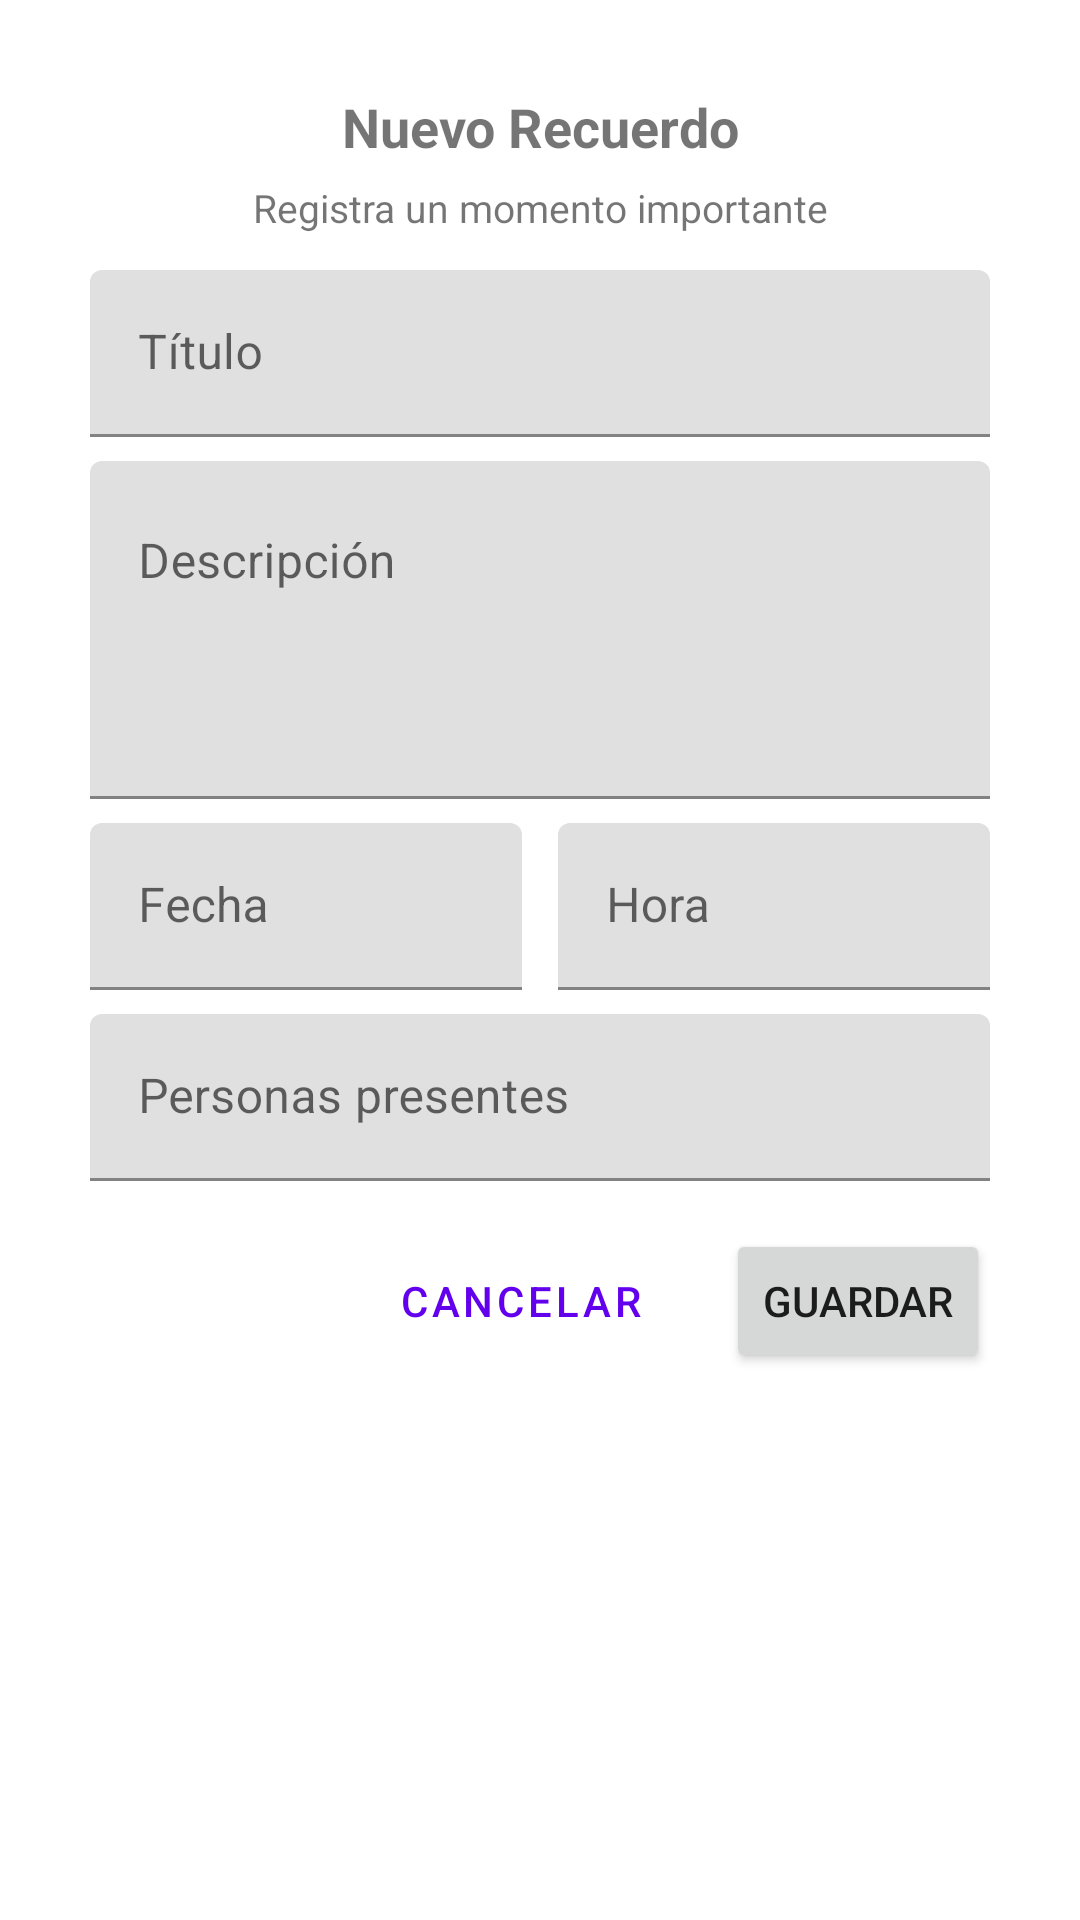

Here is an Android app screen rendered from its layout file. Give the layout XML and the strings, colors and styles it references.
<!-- AndroidManifest.xml: application theme Theme.AsistenteMemoria -->
<!-- res/layout/dialog_nuevo_recuerdo.xml -->
<?xml version="1.0" encoding="utf-8"?>
<LinearLayout xmlns:android="http://schemas.android.com/apk/res/android"
              android:layout_width="match_parent"
              android:layout_height="wrap_content"
              android:orientation="vertical"
              android:padding="30dp">

    <TextView
            android:id="@+id/textDialogTitle"
            android:layout_width="match_parent"
            android:layout_height="wrap_content"
            android:text="Nuevo Recuerdo"
            android:textSize="18sp"
            android:textStyle="bold"
            android:gravity="center" />

    <TextView
            android:id="@+id/textDialogSubtitle"
            android:layout_width="match_parent"
            android:layout_height="wrap_content"
            android:text="Registra un momento importante"
            android:textSize="13sp"
            android:gravity="center"
            android:layout_marginTop="6dp" />

    <com.google.android.material.textfield.TextInputLayout
            android:layout_width="match_parent"
            android:layout_height="wrap_content"
            android:layout_marginTop="12dp"
            android:hint="Título">

        <com.google.android.material.textfield.TextInputEditText
                android:id="@+id/editTitulo"
                android:layout_width="match_parent"
                android:layout_height="wrap_content"
                android:inputType="textCapSentences"
                android:maxLines="2" />
    </com.google.android.material.textfield.TextInputLayout>

    <com.google.android.material.textfield.TextInputLayout
            android:layout_width="match_parent"
            android:layout_height="wrap_content"
            android:hint="Descripción"
            android:layout_marginTop="8dp">

        <com.google.android.material.textfield.TextInputEditText
                android:id="@+id/editDescripcion"
                android:layout_width="match_parent"
                android:layout_height="wrap_content"
                android:inputType="textMultiLine"
                android:lines="4"
                android:gravity="top"/>
    </com.google.android.material.textfield.TextInputLayout>

    <LinearLayout
            android:layout_width="match_parent"
            android:layout_height="wrap_content"
            android:orientation="horizontal"
            android:layout_marginTop="8dp">

        <com.google.android.material.textfield.TextInputLayout
                android:layout_width="0dp"
                android:layout_height="wrap_content"
                android:layout_weight="1"
                android:hint="Fecha">

            <com.google.android.material.textfield.TextInputEditText
                    android:id="@+id/editFecha"
                    android:layout_width="match_parent"
                    android:layout_height="wrap_content"
                    android:inputType="date" />
        </com.google.android.material.textfield.TextInputLayout>

        <View
                android:layout_width="12dp"
                android:layout_height="0dp"/>

        <com.google.android.material.textfield.TextInputLayout
                android:layout_width="0dp"
                android:layout_height="wrap_content"
                android:layout_weight="1"
                android:hint="Hora">

            <com.google.android.material.textfield.TextInputEditText
                    android:id="@+id/editHora"
                    android:layout_width="match_parent"
                    android:layout_height="wrap_content"
                    android:inputType="time" />
        </com.google.android.material.textfield.TextInputLayout>
    </LinearLayout>


    <com.google.android.material.textfield.TextInputLayout
            android:layout_width="match_parent"
            android:layout_height="wrap_content"
            android:hint="Personas presentes"
            android:layout_marginTop="8dp">

        <com.google.android.material.textfield.TextInputEditText
                android:id="@+id/editPersonas"
                android:layout_width="match_parent"
                android:layout_height="wrap_content"
                android:inputType="textPersonName" />
    </com.google.android.material.textfield.TextInputLayout>

    <LinearLayout
            android:layout_width="match_parent"
            android:layout_height="wrap_content"
            android:orientation="horizontal"
            android:gravity="end"
            android:layout_marginTop="16dp">

        <Button
                android:id="@+id/buttonCancelar"
                android:layout_width="wrap_content"
                android:layout_height="wrap_content"
                android:text="Cancelar"
                style="?attr/materialButtonOutlinedStyle" />

        <Button
                android:id="@+id/buttonGuardar"
                android:layout_width="wrap_content"
                android:layout_height="wrap_content"
                android:text="Guardar"
                android:layout_marginStart="12dp" />
    </LinearLayout>


</LinearLayout>
<!-- resources referenced by this layout -->
<resources>
  <style name="Theme.AsistenteMemoria" parent="Theme.MaterialComponents.DayNight.NoActionBar">
          
          <item name="colorPrimary">@color/purple_500</item>
          <item name="colorPrimaryVariant">@color/purple_700</item>
          <item name="colorOnPrimary">@color/white</item>
          
          <item name="colorSecondary">@color/teal_200</item>
          <item name="colorSecondaryVariant">@color/teal_700</item>
          <item name="colorOnSecondary">@color/black</item>
          
          <item name="android:statusBarColor">?attr/colorPrimaryVariant</item>
          
      </style>
  <!-- not gathered from this repository: default colours our renderer supplied (Android Studio template values) -->
  <color name="purple_500">#FF6200EE</color>
  <color name="purple_700">#FF3700B3</color>
  <color name="teal_200">#FF03DAC5</color>
  <color name="teal_700">#FF018786</color>
  <color name="black">#FF000000</color>
  <color name="white">#FFFFFFFF</color>
</resources>
